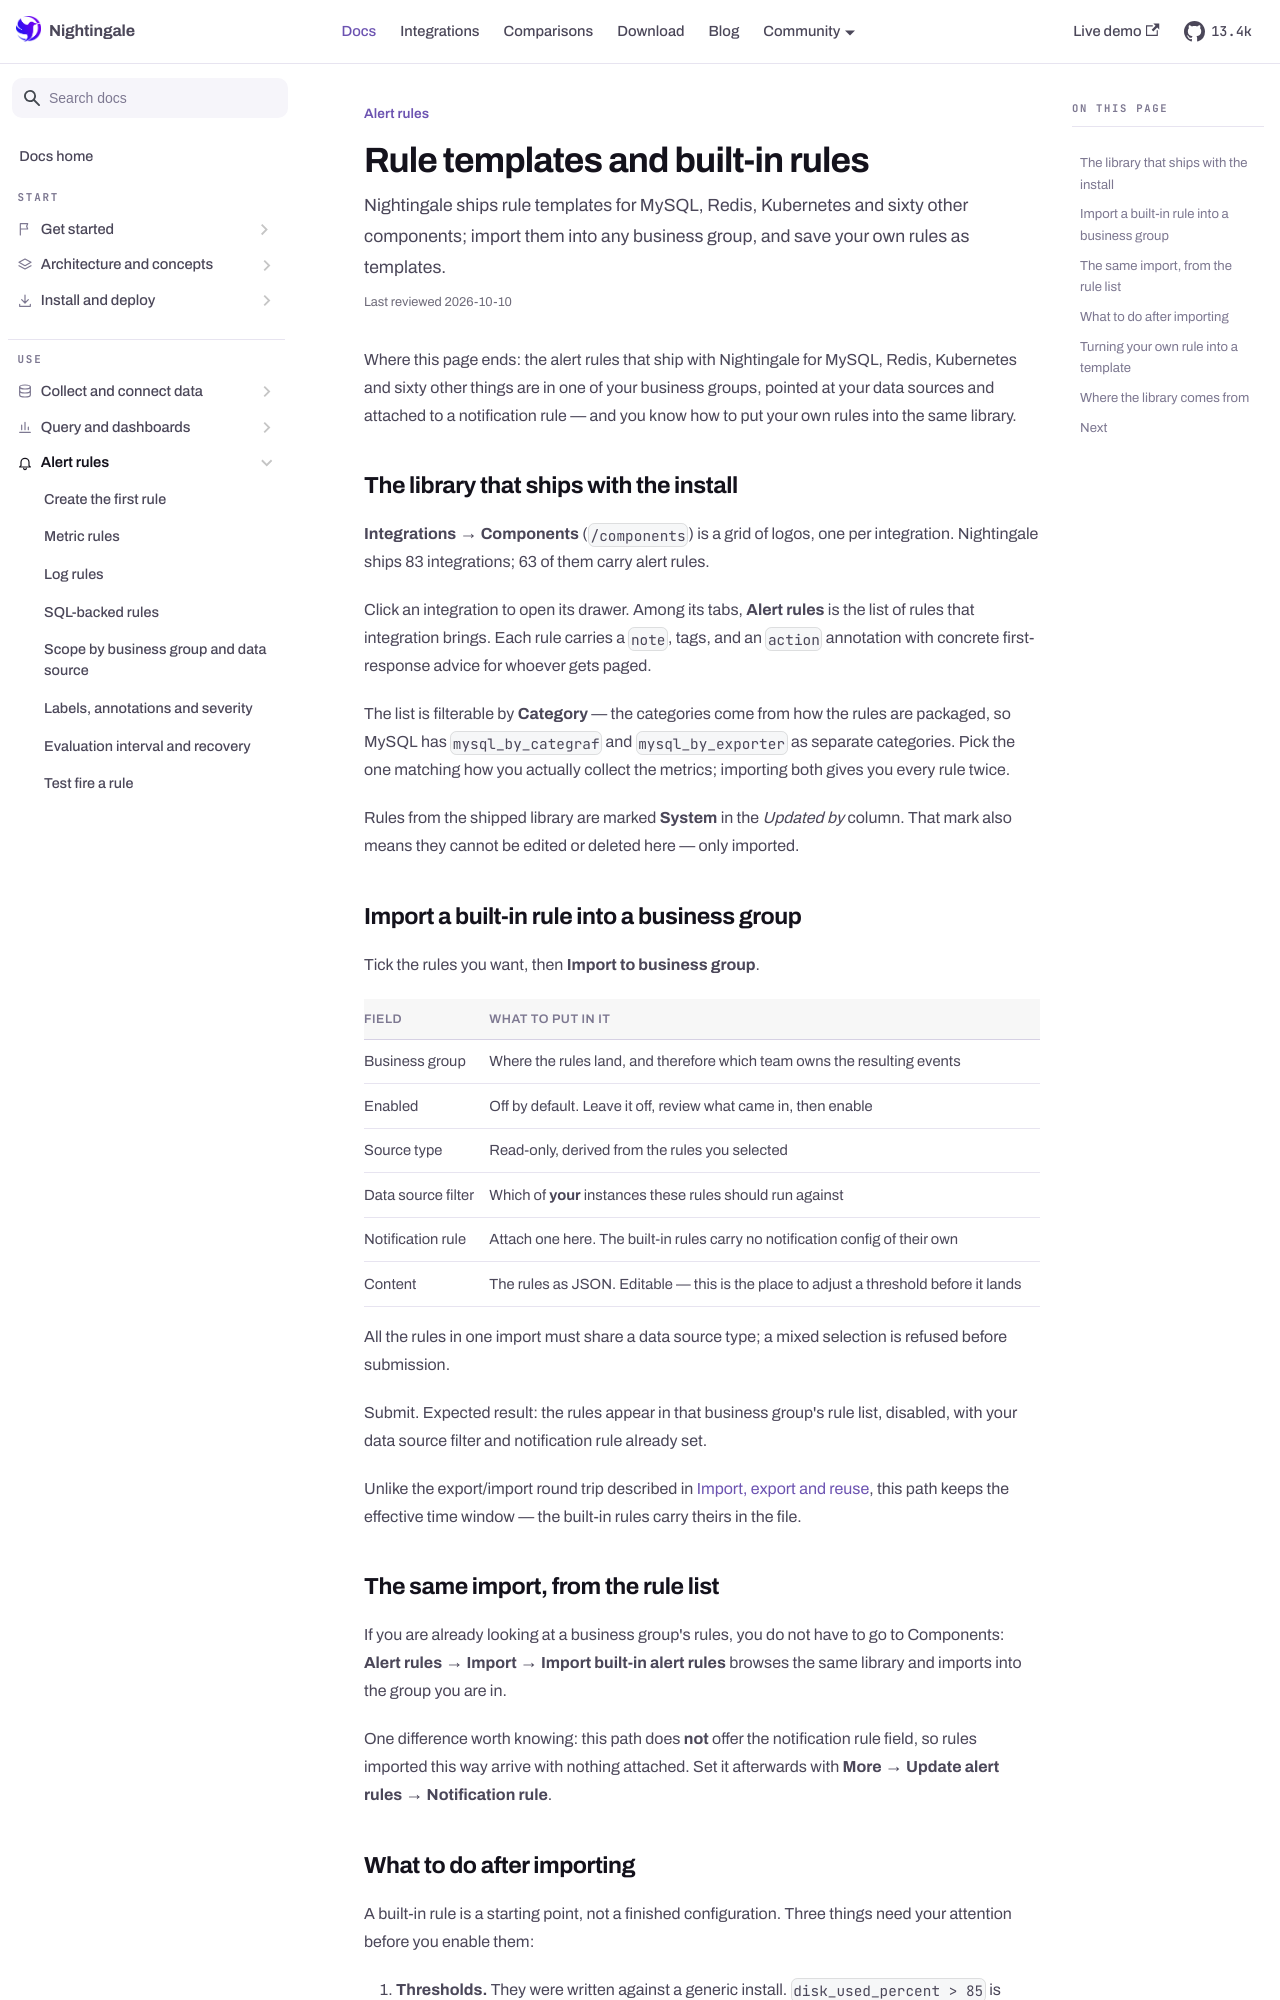

repository: n9e/n9e.github.io · page: docs/alerting/templates.html · generator: docusaurus

---
title: "Rule templates and built-in rules"
sidebar_label: "Rule templates and built-in rules"
description: "Nightingale ships rule templates for MySQL, Redis, Kubernetes and sixty other components; import them into any business group, and save your own rules as templates."
last_reviewed: 2026-10-10
---

import { figures } from '@site/src/data/figures';

Where this page ends: the alert rules that ship with Nightingale for MySQL, Redis, Kubernetes and
sixty other things are in one of your business groups, pointed at your data sources and attached to
a notification rule — and you know how to put your own rules into the same library.

## The library that ships with the install

**Integrations → Components** (`/components`) is a grid of logos, one per integration. Nightingale ships
{figures.integrations} integrations; {figures.integrationsWithAlerts} of them carry alert rules.

Click an integration to open its drawer. Among its tabs, **Alert rules** is the list of rules that
integration brings. Each rule carries a `note`, tags, and an `action` annotation with concrete
first-response advice for whoever gets paged.

The list is filterable by **Category** — the categories come from how the rules are packaged, so
MySQL has `mysql_by_categraf` and `mysql_by_exporter` as separate categories. Pick the one matching
how you actually collect the metrics; importing both gives you every rule twice.

Rules from the shipped library are marked **System** in the *Updated by* column. That mark also
means they cannot be edited or deleted here — only imported.

## Import a built-in rule into a business group

Tick the rules you want, then **Import to business group**.

| Field | What to put in it |
|---|---|
| Business group | Where the rules land, and therefore which team owns the resulting events |
| Enabled | Off by default. Leave it off, review what came in, then enable |
| Source type | Read-only, derived from the rules you selected |
| Data source filter | Which of **your** instances these rules should run against |
| Notification rule | Attach one here. The built-in rules carry no notification config of their own |
| Content | The rules as JSON. Editable — this is the place to adjust a threshold before it lands |

All the rules in one import must share a data source type; a mixed selection is refused before
submission.

Submit. Expected result: the rules appear in that business group's rule list, disabled, with your
data source filter and notification rule already set.

Unlike the export/import round trip described in
[Import, export and reuse](./import-export.md), this path keeps the effective time window — the
built-in rules carry theirs in the file.

## The same import, from the rule list

If you are already looking at a business group's rules, you do not have to go to Components:
**Alert rules → Import → Import built-in alert rules** browses the same library and imports into the
group you are in.

One difference worth knowing: this path does **not** offer the notification rule field, so rules
imported this way arrive with nothing attached. Set it afterwards with
**More → Update alert rules → Notification rule**.
